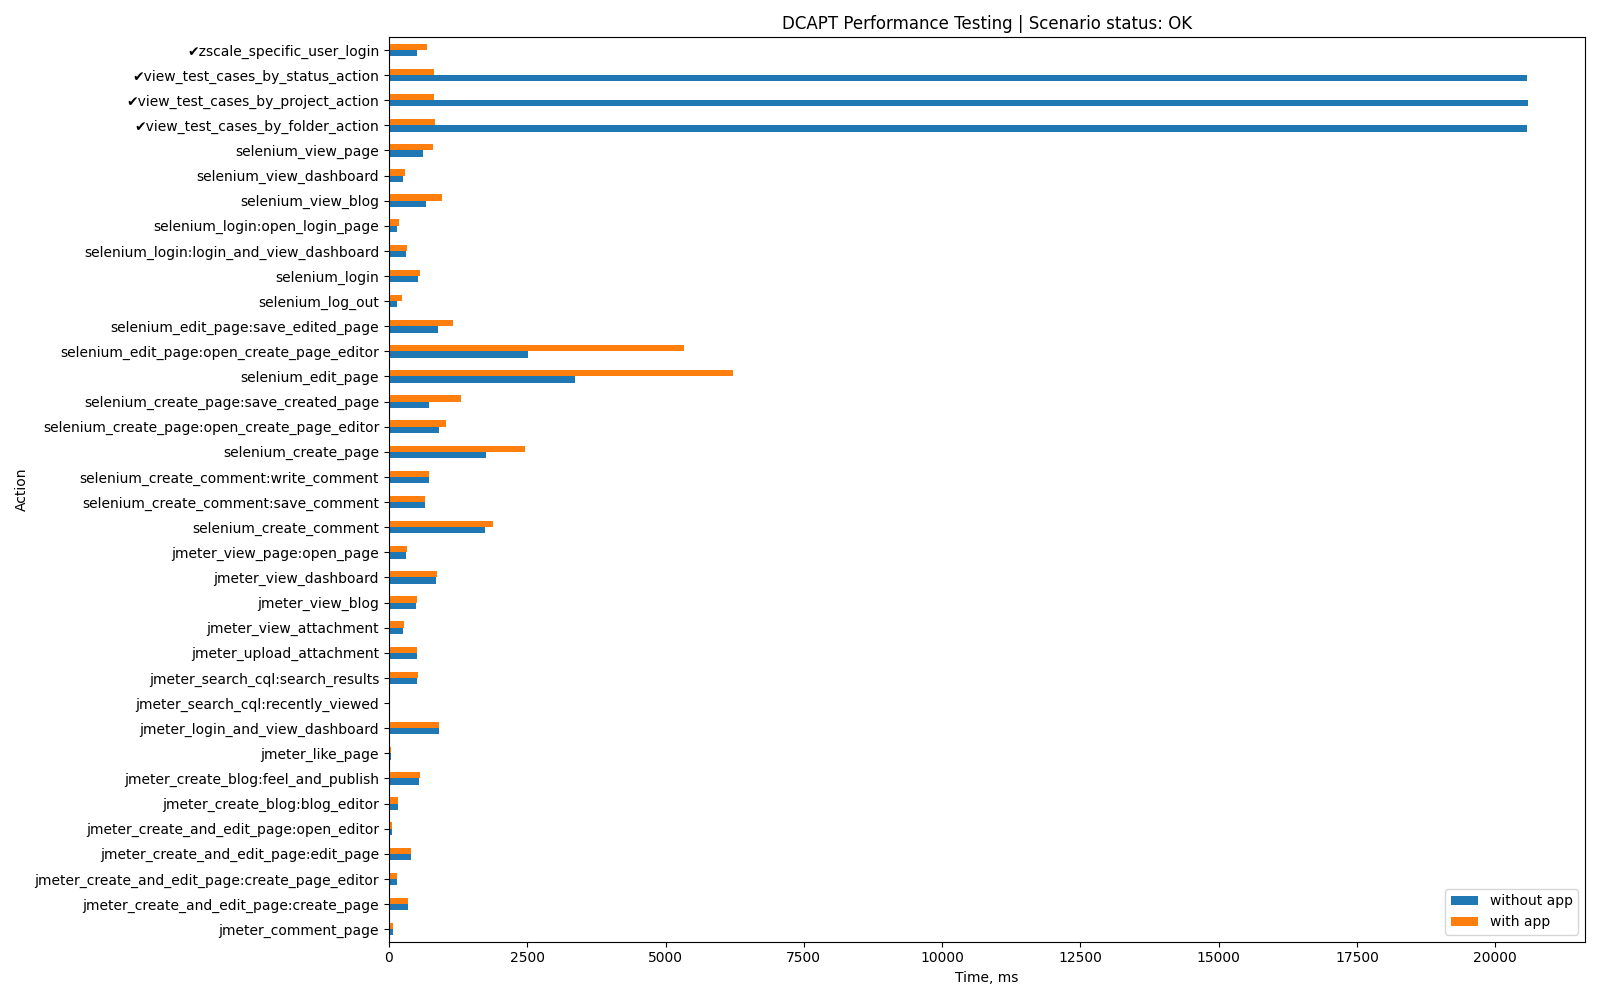

The file beside this chart, header and first rows:
Action, without app, with app, App-specific
jmeter_login_and_view_dashboard, 912, 906, False
jmeter_view_page:open_page, 318, 327, False
jmeter_view_dashboard, 854, 872, False
jmeter_comment_page, 80, 80, False
jmeter_view_attachment, 256, 264, False
jmeter_view_blog, 489, 501, False
jmeter_create_and_edit_page:create_page_…, 149, 152, False
jmeter_create_and_edit_page:create_page, 346, 352, False
jmeter_create_and_edit_page:open_editor, 52, 50, False
jmeter_search_cql:recently_viewed, 25, 25, False
jmeter_search_cql:search_results, 516, 519, False
jmeter_create_and_edit_page:edit_page, 392, 401, False
jmeter_create_blog:blog_editor, 164, 165, False
jmeter_create_blog:feel_and_publish, 543, 555, False
jmeter_upload_attachment, 500, 516, False
jmeter_like_page, 42, 41, False
selenium_login:open_login_page, 141, 180, False
selenium_login:login_and_view_dashboard, 315, 320, False
selenium_login, 533, 571, False
selenium_view_page, 608, 803, False
selenium_create_page:open_create_page_ed…, 900, 1040, False
selenium_create_page:save_created_page, 733, 1302, False
selenium_create_page, 1747, 2462, False
selenium_edit_page:open_create_page_edit…, 2522, 5341, False
selenium_edit_page:save_edited_page, 883, 1164, False
selenium_edit_page, 3366, 6216, False
selenium_create_comment:write_comment, 730, 729, False
selenium_create_comment:save_comment, 657, 661, False
selenium_create_comment, 1739, 1878, False
selenium_view_blog, 668, 953, False
selenium_view_dashboard, 249, 292, False
zscale_specific_user_login, 508, 686, True
view_test_cases_by_status_action, 20577, 824, True
view_test_cases_by_project_action, 20591, 820, True
view_test_cases_by_folder_action, 20576, 831, True
selenium_log_out, 142, 230, False
